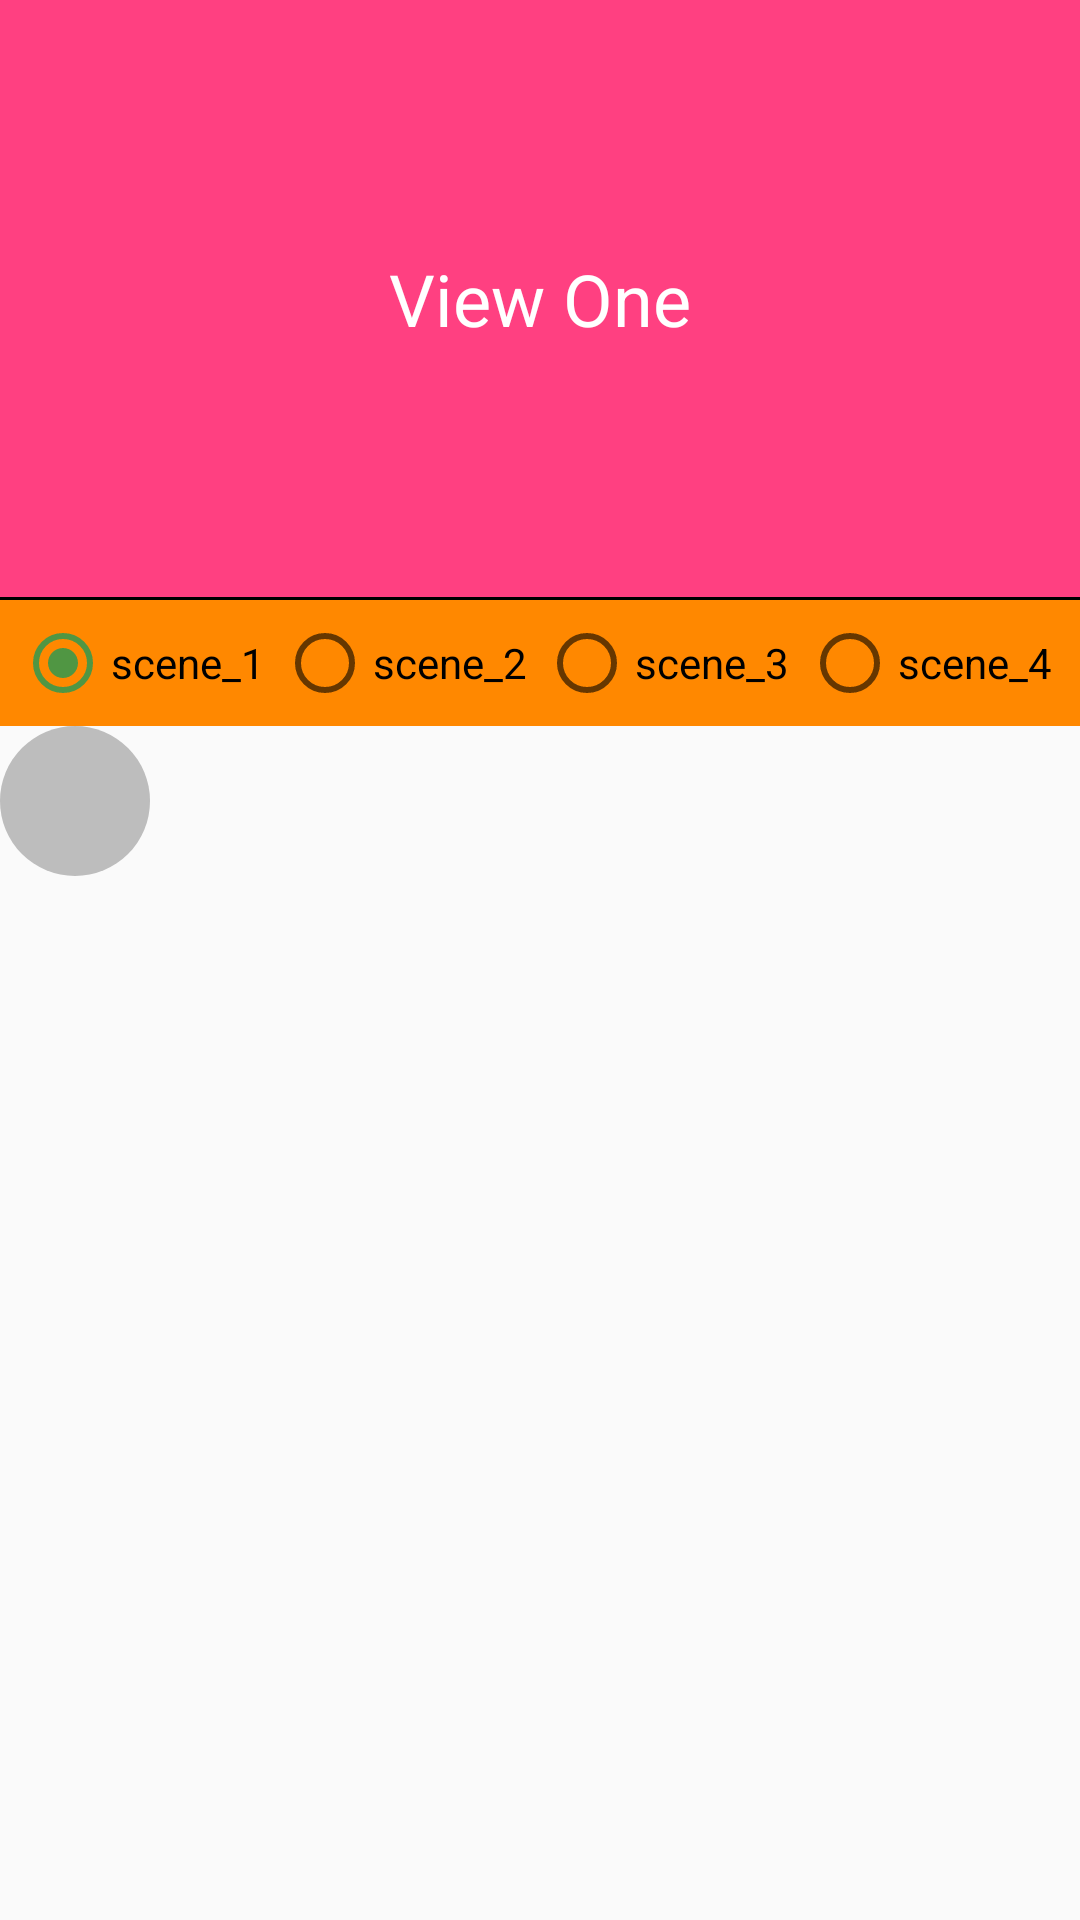

The Android layout XML behind this screen, and the referenced resources:
<!-- AndroidManifest.xml: application theme AppTheme -->
<!-- res/layout/fragment_basic_transtion.xml -->
<?xml version="1.0" encoding="utf-8"?>
<LinearLayout xmlns:android="http://schemas.android.com/apk/res/android"
              android:orientation="vertical"
              android:layout_width="match_parent"
              android:layout_height="match_parent">

    <ViewAnimator
        android:id="@+id/va"
        android:layout_width="match_parent"
        android:layout_height="0dp"
        android:layout_weight="1">


        <TextView
            android:layout_width="match_parent"
            android:layout_height="match_parent"
            android:text="@string/view_one"
            android:textColor="@android:color/white"
            android:gravity="center"
            android:textSize="24sp"
            android:background="@color/colorAccent"/>

        <ScrollView
            android:layout_width="match_parent"
            android:layout_height="match_parent">
            <TextView
                android:layout_width="match_parent"
                android:layout_height="match_parent"
                android:text="@string/view_two"
                android:textColor="@android:color/white"
                android:gravity="center"
                android:textSize="24sp"
                android:background="@color/colorPrimary"/>
        </ScrollView>

    </ViewAnimator>

    <View
        android:layout_width="match_parent"
        android:layout_height="1dp"
        android:background="@android:color/background_dark"/>

    <RadioGroup
        android:id="@+id/rg"
        android:checkedButton="@+id/rb_1"
        android:background="@android:color/holo_orange_dark"
        android:padding="5dp"
        android:orientation="horizontal"
        android:layout_width="match_parent"
        android:layout_height="wrap_content">
        <RadioButton
            android:id="@+id/rb_1"
            android:layout_width="0dp"
            android:layout_height="wrap_content"
            android:layout_weight="1"
            android:text="scene_1"/>
        <RadioButton
            android:id="@+id/rb_2"
            android:layout_width="0dp"
            android:layout_height="wrap_content"
            android:layout_weight="1"
            android:text="scene_2"/>
        <RadioButton
            android:id="@+id/rb_3"
            android:layout_width="0dp"
            android:layout_height="wrap_content"
            android:layout_weight="1"
            android:text="scene_3"/>
        <RadioButton
            android:id="@+id/rb_4"
            android:layout_width="0dp"
            android:layout_height="wrap_content"
            android:layout_weight="1"
            android:text="scene_4"/>
    </RadioGroup>

    <FrameLayout
        android:id="@+id/rootScene"
        android:layout_width="match_parent"
        android:layout_height="0dp"
        android:layout_weight="2">

        <include layout="@layout/scene_1"/>
    </FrameLayout>

</LinearLayout>
<!-- res/layout/scene_1.xml (included above) -->
<?xml version="1.0" encoding="utf-8"?>
<LinearLayout xmlns:android="http://schemas.android.com/apk/res/android"
              android:orientation="vertical"
              android:id="@+id/container"
              android:layout_width="match_parent"
              android:layout_height="match_parent">

    <ImageView
        android:id="@+id/img"
        android:layout_width="wrap_content"
        android:layout_height="wrap_content"
        android:src="@drawable/ic_card"/>

    <View
        android:id="@+id/circle"
        android:layout_width="50dp"
        android:layout_height="50dp"
        android:background="@drawable/shape_circle"/>

    <View
        android:id="@+id/square"
        android:layout_width="50dp"
        android:layout_height="50dp"
        android:background="@drawable/shape_square"/>

</LinearLayout>
<!-- resources referenced by this layout -->
<resources>
  <color name="colorAccent">#FF4081</color>
  <color name="colorPrimary">#3F51B5</color>
  <!-- drawable shape_circle (drawable) -->
  <?xml version="1.0" encoding="utf-8"?>
  <shape xmlns:android="http://schemas.android.com/apk/res/android" android:shape="oval">
      <size android:height="100dp" android:width="100dp"/>
      <solid android:color="#7777"/>
  </shape>
  <string name="view_one">View One</string>
  <string name="view_two">In the transitions framework, animations create a series of frames that depict a change between the view hierarchies in the starting and ending scenes. The framework represents these animations as transition objects, which contain information about an animation. To run an animation, you provide the transition to use and the ending scene to a transition manager.</string>
  <style name="AppTheme" parent="Theme.AppCompat.DayNight.NoActionBar">
          
          <item name="colorPrimary">@color/logo_color</item>
          <item name="colorPrimaryDark">@color/logo_color</item>
          <item name="colorAccent">@color/logo_color</item>
          <item name="android:windowIsTranslucent">true</item>
      </style>
  <color name="logo_color">#ff509643</color>
</resources>
